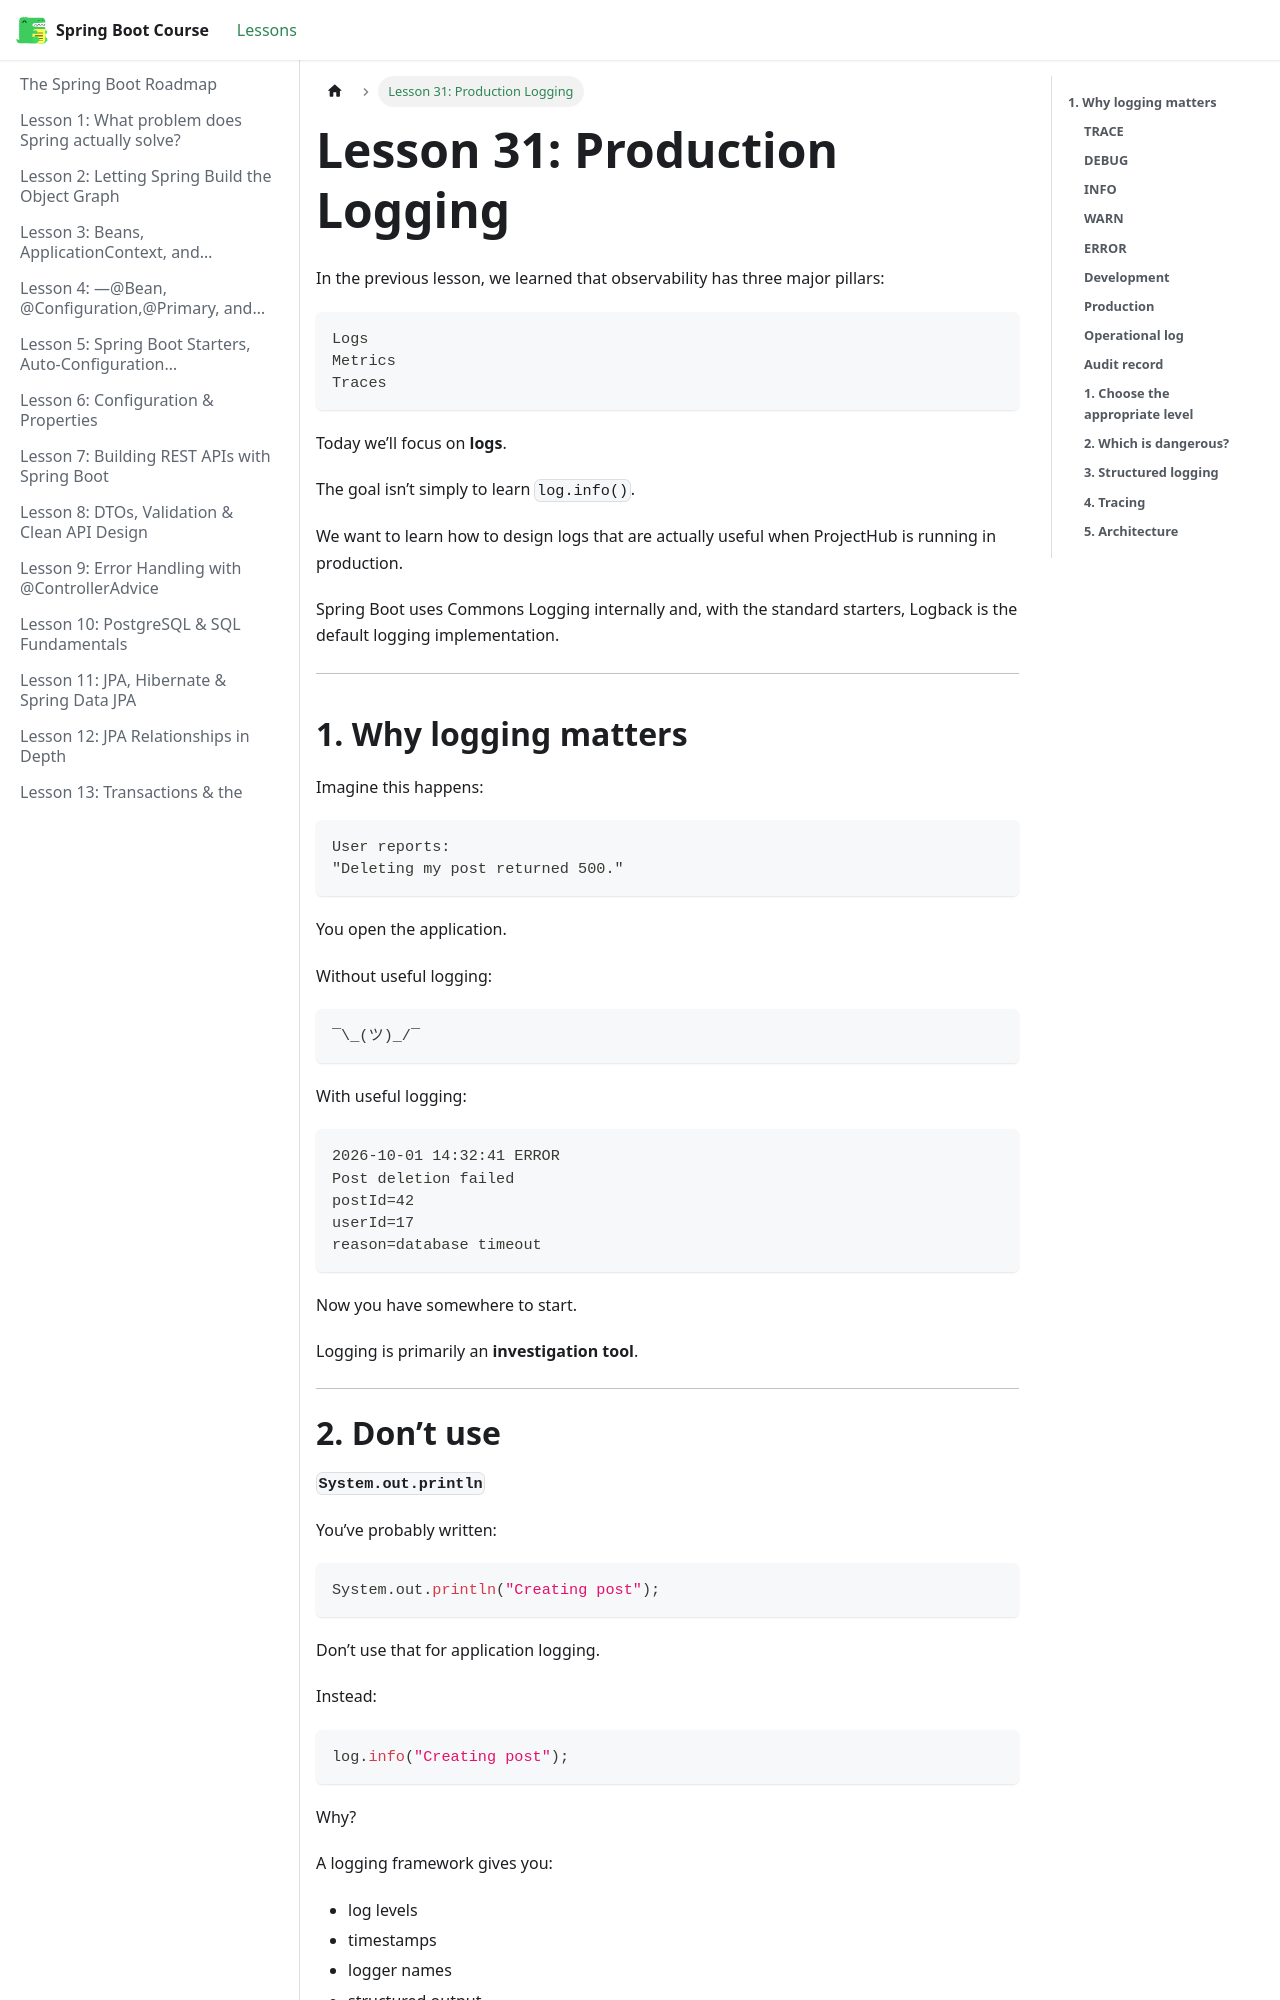

repository: BishoyHanyRaafat/spring-boot-docs · page: docs/lesson-31/index.html · generator: docusaurus

---
title: "Lesson 31: Production Logging"
sidebar_position: 31
---

In the previous lesson, we learned that observability has three major pillars:

```text
Logs
Metrics
Traces
```

Today we’ll focus on **logs**.

The goal isn’t simply to learn `log.info()`.

We want to learn how to design logs that are actually useful when ProjectHub is running in production.

Spring Boot uses Commons Logging internally and, with the standard starters, Logback is the default logging implementation.  

---

## **1. Why logging matters**

Imagine this happens:

```text
User reports:
"Deleting my post returned 500."
```

You open the application.

Without useful logging:

```text
¯\_(ツ)_/¯
```

With useful logging:

```text
2026-10-01 14:32:41 ERROR
Post deletion failed
postId=42
userId=17
reason=database timeout
```

Now you have somewhere to start.

Logging is primarily an **investigation tool**.

---

#
